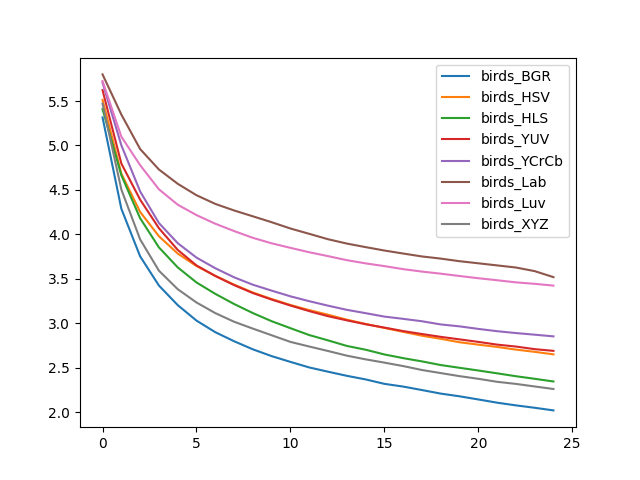

The table this chart was drawn from, first rows:
, birds_BGR, birds_HSV, birds_HLS, birds_YUV, birds_YCrCb, birds_Lab, birds_Luv, birds_XYZ
0, 5.315, 5.513, 5.409, 5.622, 5.708, 5.799, 5.724, 5.47
1, 4.288, 4.683, 4.665, 4.797, 5.002, 5.348, 5.099, 4.504
2, 3.752, 4.252, 4.181, 4.39, 4.483, 4.959, 4.778, 3.943
3, 3.423, 3.978, 3.853, 4.069, 4.127, 4.729, 4.506, 3.59
4, 3.203, 3.783, 3.628, 3.825, 3.9, 4.569, 4.333, 3.382
5, 3.029, 3.643, 3.458, 3.65, 3.738, 4.44, 4.216, 3.233
6, 2.898, 3.533, 3.33, 3.531, 3.618, 4.342, 4.119, 3.113
7, 2.797, 3.434, 3.216, 3.428, 3.516, 4.268, 4.037, 3.016
8, 2.705, 3.345, 3.113, 3.339, 3.433, 4.202, 3.96, 2.939
9, 2.629, 3.271, 3.022, 3.265, 3.366, 4.136, 3.899, 2.864
10, 2.564, 3.205, 2.943, 3.198, 3.302, 4.065, 3.847, 2.789
11, 2.502, 3.147, 2.866, 3.136, 3.247, 4.005, 3.798, 2.737
12, 2.454, 3.095, 2.806, 3.078, 3.197, 3.945, 3.754, 2.687
13, 2.407, 3.039, 2.744, 3.032, 3.15, 3.896, 3.709, 2.634
14, 2.367, 2.991, 2.701, 2.988, 3.113, 3.856, 3.673, 2.593
15, 2.317, 2.946, 2.648, 2.95, 3.074, 3.817, 3.642, 2.556
16, 2.286, 2.902, 2.606, 2.911, 3.048, 3.784, 3.608, 2.517
17, 2.247, 2.859, 2.57, 2.878, 3.021, 3.751, 3.58, 2.473
18, 2.207, 2.824, 2.529, 2.846, 2.986, 3.726, 3.557, 2.438
19, 2.177, 2.785, 2.498, 2.818, 2.964, 3.697, 3.531, 2.404
20, 2.141, 2.758, 2.467, 2.789, 2.935, 3.674, 3.506, 2.374
21, 2.105, 2.732, 2.435, 2.758, 2.91, 3.65, 3.483, 2.34
22, 2.075, 2.702, 2.403, 2.737, 2.889, 3.626, 3.459, 2.316
23, 2.048, 2.677, 2.374, 2.707, 2.87, 3.586, 3.443, 2.287
24, 2.018, 2.649, 2.343, 2.688, 2.851, 3.518, 3.423, 2.259
